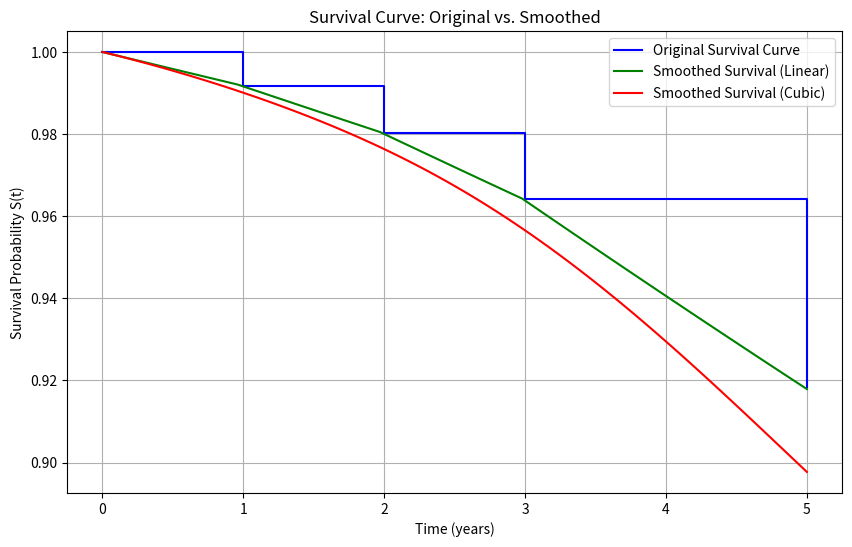
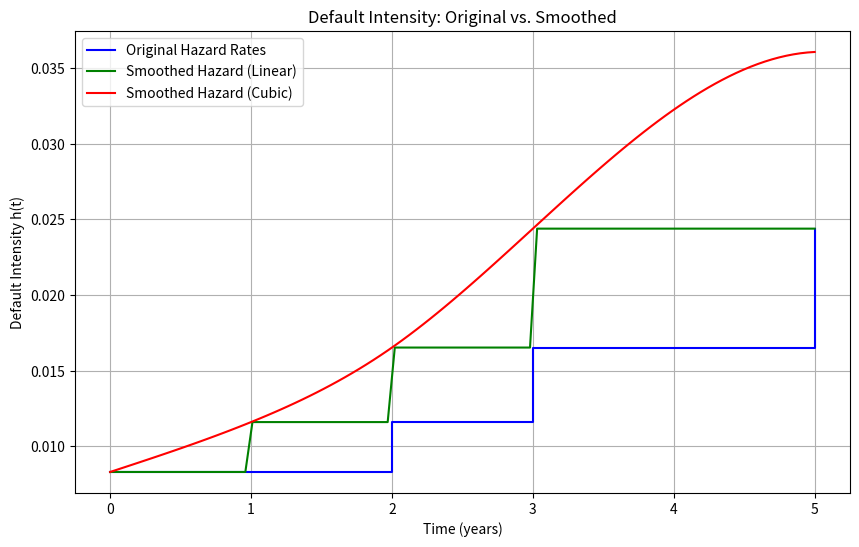

The matplotlib source for these figures, in order:
# -*- coding: utf-8 -*-
"""
Created on Tue May  6 11:01:01 2025

[redacted]
"""

import numpy as np
import matplotlib.pyplot as plt
from scipy.interpolate import interp1d, CubicSpline

# Example market data
maturities = np.array([1, 2, 3, 5])
spreads_bps = np.array([50, 70, 100, 150])
spreads = spreads_bps / 10000.0
R = 0.4

# Initialize arrays
survival_probs = [1.0]
hazard_rates = []
previous_time = 0.0

# Bootstrapping
for i, t in enumerate(maturities):
    delta_t = t - previous_time
    s_i = spreads[i]
    S_prev = survival_probs[-1]
    
    S_current = (1 - R) * S_prev / (s_i * delta_t + (1 - R))
    print(f'The survival probability for maturity {i} equals to {S_current}')
    survival_probs.append(S_current)
    
    h_i = -np.log(S_current / S_prev) / delta_t
    print(f'The default intensity for period {i-1} to {i} equals to {h_i}')
    hazard_rates.append(h_i)
    
    previous_time = t

# Convert lists to arrays
survival_probs = np.array(survival_probs)
hazard_rates = np.array(hazard_rates)

# Display results
print("Maturities (years):", np.insert(maturities, 0, 0.0))
print("Survival Probabilities:", survival_probs)
print("Hazard Rates per interval:")
for i, t in enumerate(maturities):
    print(f"Interval [t_{i}, t_{i+1}]: {hazard_rates[i]:.4f}")

# Original step functions
# Survival curve
times = [0]
survival_steps = [survival_probs[0]]
for i in range(len(maturities)):
    times.extend([maturities[i]])
    survival_steps.extend([survival_probs[i+1]])

# Hazard rate
hazard_times = [0]
hazard_steps = [hazard_rates[0]]
for i in range(len(maturities)):
    if i < len(maturities) - 1:
        hazard_times.extend([maturities[i]])
        hazard_steps.extend([hazard_rates[i]])
    else:
        hazard_times.extend([maturities[i]])
        hazard_steps.extend([hazard_rates[i]])

# Smoothing
# Fine time grid for smooth curves
fine_times = np.linspace(0, max(maturities), 100)

# Hazard rate smoothing
# Define interval start points for hazard rates (t_0 = 0, t_1, ..., t_n)
hazard_points = np.insert(maturities, 0, 0.0)[:-1]
# Linear interpolation
hazard_linear = interp1d(hazard_points, hazard_rates, kind='previous', fill_value='extrapolate')
hazard_smooth_linear = hazard_linear(fine_times)
# Cubic spline interpolation
hazard_cubic = CubicSpline(hazard_points, hazard_rates, bc_type='natural')
hazard_smooth_cubic = hazard_cubic(fine_times)
# Ensure non-negative hazard rates
hazard_smooth_cubic = np.maximum(hazard_smooth_cubic, 0)

# Cumulative hazard: H(t) = ∫ h(u) du
# Using trapezoidal rule for numerical integration
cumulative_hazard_linear = np.cumsum(hazard_smooth_linear * np.diff(np.insert(fine_times, 0, 0)))
cumulative_hazard_cubic = np.cumsum(hazard_smooth_cubic * np.diff(np.insert(fine_times, 0, 0)))

# Smoothed survival: S(t) = exp(-H(t))
survival_smooth_linear = np.exp(-cumulative_hazard_linear)
survival_smooth_cubic = np.exp(-cumulative_hazard_cubic)

# Plotting
# Survival curve
plt.figure(figsize=(10, 6))
plt.step(times, survival_steps, where='post', label='Original Survival Curve', color='blue')
plt.plot(fine_times, survival_smooth_linear, label='Smoothed Survival (Linear)', color='green')
plt.plot(fine_times, survival_smooth_cubic, label='Smoothed Survival (Cubic)', color='red')
plt.xlabel('Time (years)')
plt.ylabel('Survival Probability S(t)')
plt.title('Survival Curve: Original vs. Smoothed')
plt.grid(True)
plt.legend()
plt.savefig('survival_curve_smooth.png')

# Hazard rate
plt.figure(figsize=(10, 6))
plt.step(hazard_times, hazard_steps, where='post', label='Original Hazard Rates', color='blue')
plt.plot(fine_times, hazard_smooth_linear, label='Smoothed Hazard (Linear)', color='green')
plt.plot(fine_times, hazard_smooth_cubic, label='Smoothed Hazard (Cubic)', color='red')
plt.xlabel('Time (years)')
plt.ylabel('Default Intensity h(t)')
plt.title('Default Intensity: Original vs. Smoothed')
plt.grid(True)
plt.legend()
plt.savefig('hazard_rates_smooth.png')